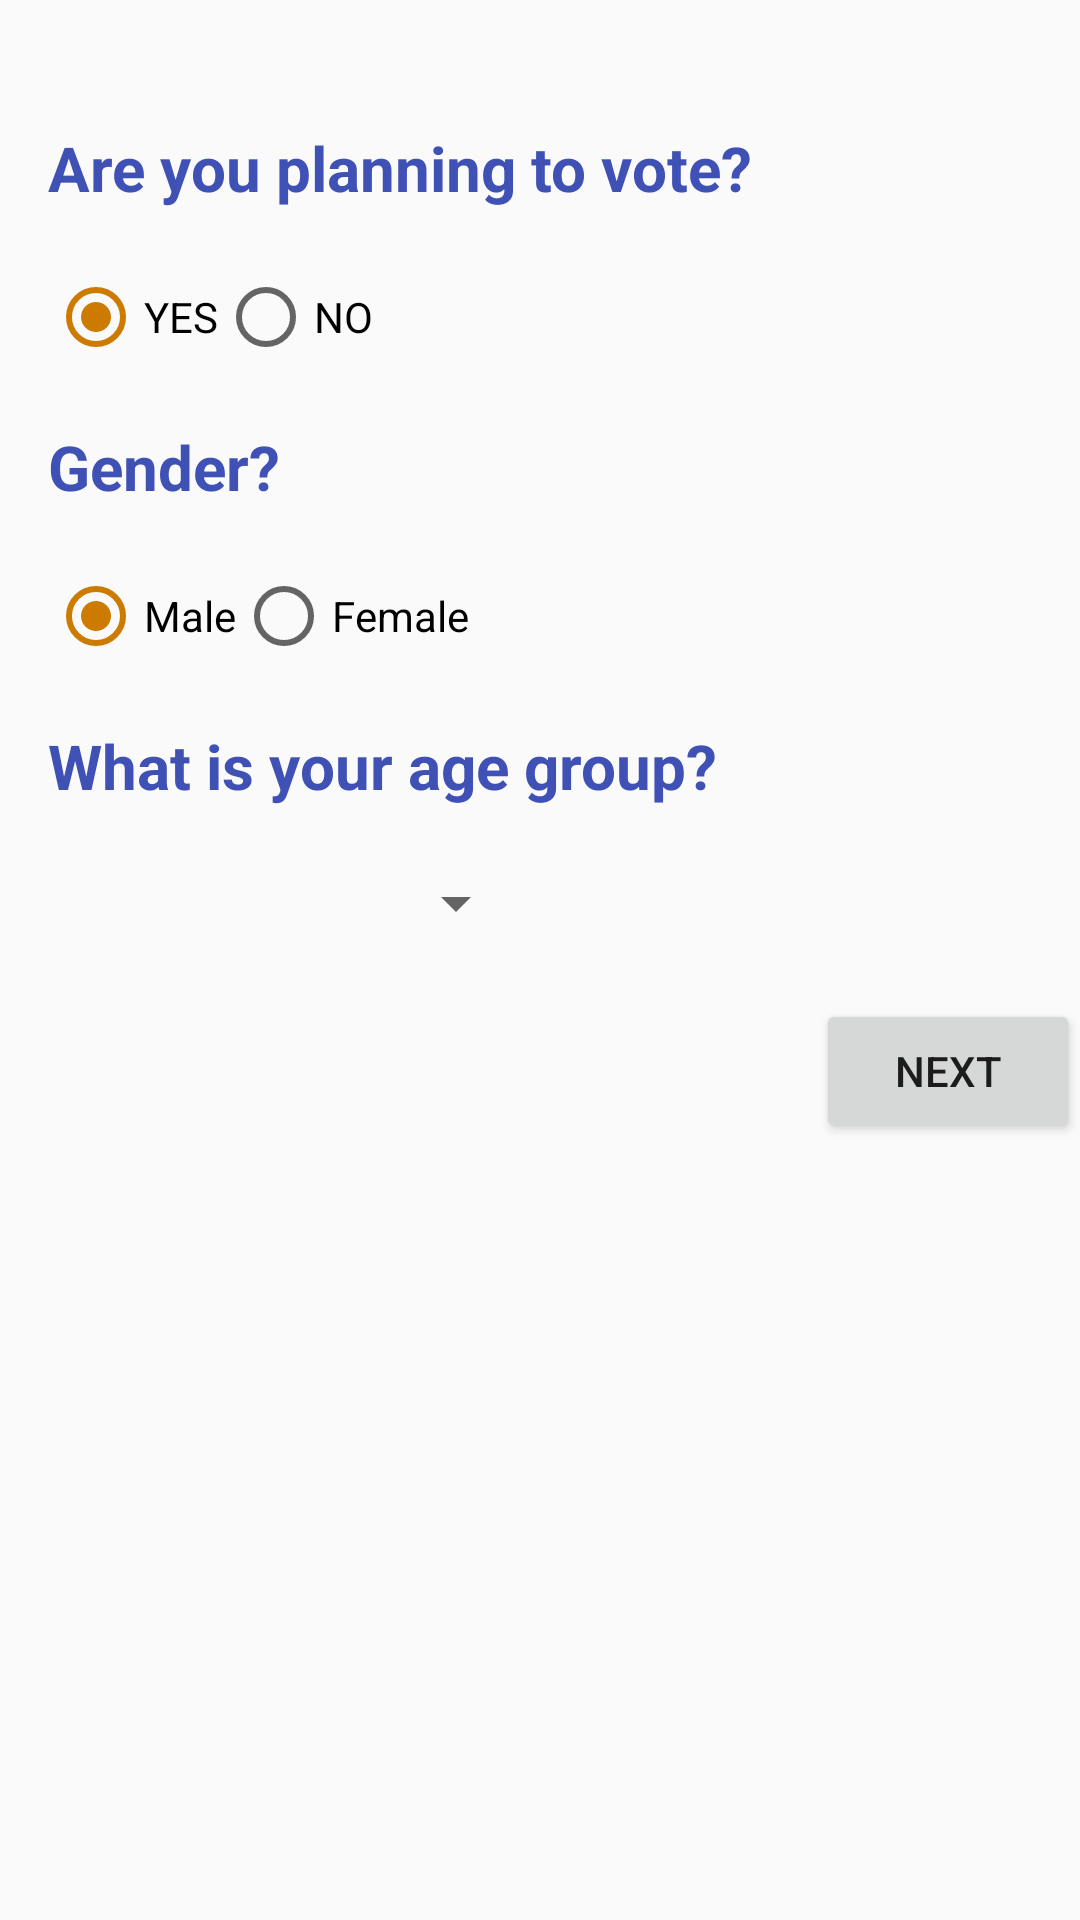

Layout XML and referenced resources for this Android screen:
<!-- AndroidManifest.xml: application theme AppTheme -->
<!-- res/layout/poll.xml -->
<?xml version="1.0" encoding="utf-8"?>
<LinearLayout xmlns:android="http://schemas.android.com/apk/res/android"
    android:orientation="vertical"
    android:layout_width="match_parent"
    android:layout_height="fill_parent"
    xmlns:tools="http://schemas.android.com/tools"
    android:background="@drawable/pic"
    tools:context="com.example.vote.poll.MainActivity">

    <TextView
        android:id="@+id/Q1"
        android:text="Are you planning to vote?"
        android:textSize="10pt"
        android:textColor="#3F51B5"
        android:textStyle="bold"
        android:layout_width="wrap_content"
        android:layout_height="wrap_content"
        android:layout_marginTop="42dp"
        android:layout_marginLeft="@dimen/activity_horizontal_margin"/>

    <RadioGroup
        android:id="@+id/vote"
        android:layout_width="match_parent"
        android:layout_height="wrap_content"
        android:orientation="horizontal"
        android:layout_marginLeft="@dimen/activity_horizontal_margin"
        android:layout_marginTop="20dp">

        <RadioButton
            android:id="@+id/radio6"
            android:text="YES"
            android:layout_width="wrap_content"
            android:layout_height="wrap_content"
            android:checked="true"/>

        <RadioButton
            android:id="@+id/radio7"
            android:text="NO"
            android:layout_width="wrap_content"
            android:layout_height="wrap_content"
            android:checked="false"/>

    </RadioGroup>

    <TextView
        android:id="@+id/Q2"
        android:text="Gender?"
        android:textSize="10pt"
        android:textColor="#3F51B5"
        android:textStyle="bold"
        android:layout_width="wrap_content"
        android:layout_height="wrap_content"
        android:layout_marginLeft="@dimen/activity_horizontal_margin"
        android:layout_marginTop="20dp"/>

    <RadioGroup
        android:id="@+id/gender"
        android:layout_width="match_parent"
        android:layout_height="wrap_content"
        android:orientation="horizontal"
        android:layout_marginLeft="@dimen/activity_horizontal_margin"
        android:layout_marginTop="20dp">

        <RadioButton
            android:id="@+id/radio1"
            android:text="Male"
            android:layout_width="wrap_content"
            android:layout_height="wrap_content"
            android:checked="true"/>

        <RadioButton
            android:id="@+id/radio2"
            android:text="Female"
            android:layout_width="wrap_content"
            android:layout_height="wrap_content"
            android:checked="false"/>

    </RadioGroup>

    <TextView
        android:id="@+id/Q3"
        android:text="What is your age group?"
        android:textSize="10pt"
        android:textColor="#3F51B5"
        android:textStyle="bold"
        android:layout_width="wrap_content"
        android:layout_height="wrap_content"
        android:layout_marginLeft="@dimen/activity_horizontal_margin"
        android:layout_marginTop="20dp"/>

    <Spinner
        android:id="@+id/agegroup"
        android:textColor="#3F51B5"
        android:layout_width="160dp"
        android:layout_height="wrap_content"
        android:orientation="horizontal"
        android:layout_marginLeft="@dimen/activity_horizontal_margin"
        android:layout_marginTop="20dp">
    </Spinner>

    <Button
        android:id="@+id/next"
        android:text="Next"
        android:layout_width="wrap_content"
        android:layout_height="wrap_content"
        android:layout_marginTop="20dp"
        android:layout_gravity="right"/>

</LinearLayout>
<!-- resources referenced by this layout -->
<resources>
  <dimen name="activity_horizontal_margin">16dp</dimen>
  <style name="AppTheme" parent="Theme.AppCompat.Light.DarkActionBar">
          
          <item name="colorPrimary">@color/colorPrimary</item>
          <item name="colorPrimaryDark">@color/colorPrimaryDark</item>
          <item name="colorAccent">@color/orange</item>
  
  
      </style>
  <color name="colorPrimary">#3F51B5</color>
  <color name="colorPrimaryDark">#303F9F</color>
  <color name="orange">#cc7a00</color>
</resources>
